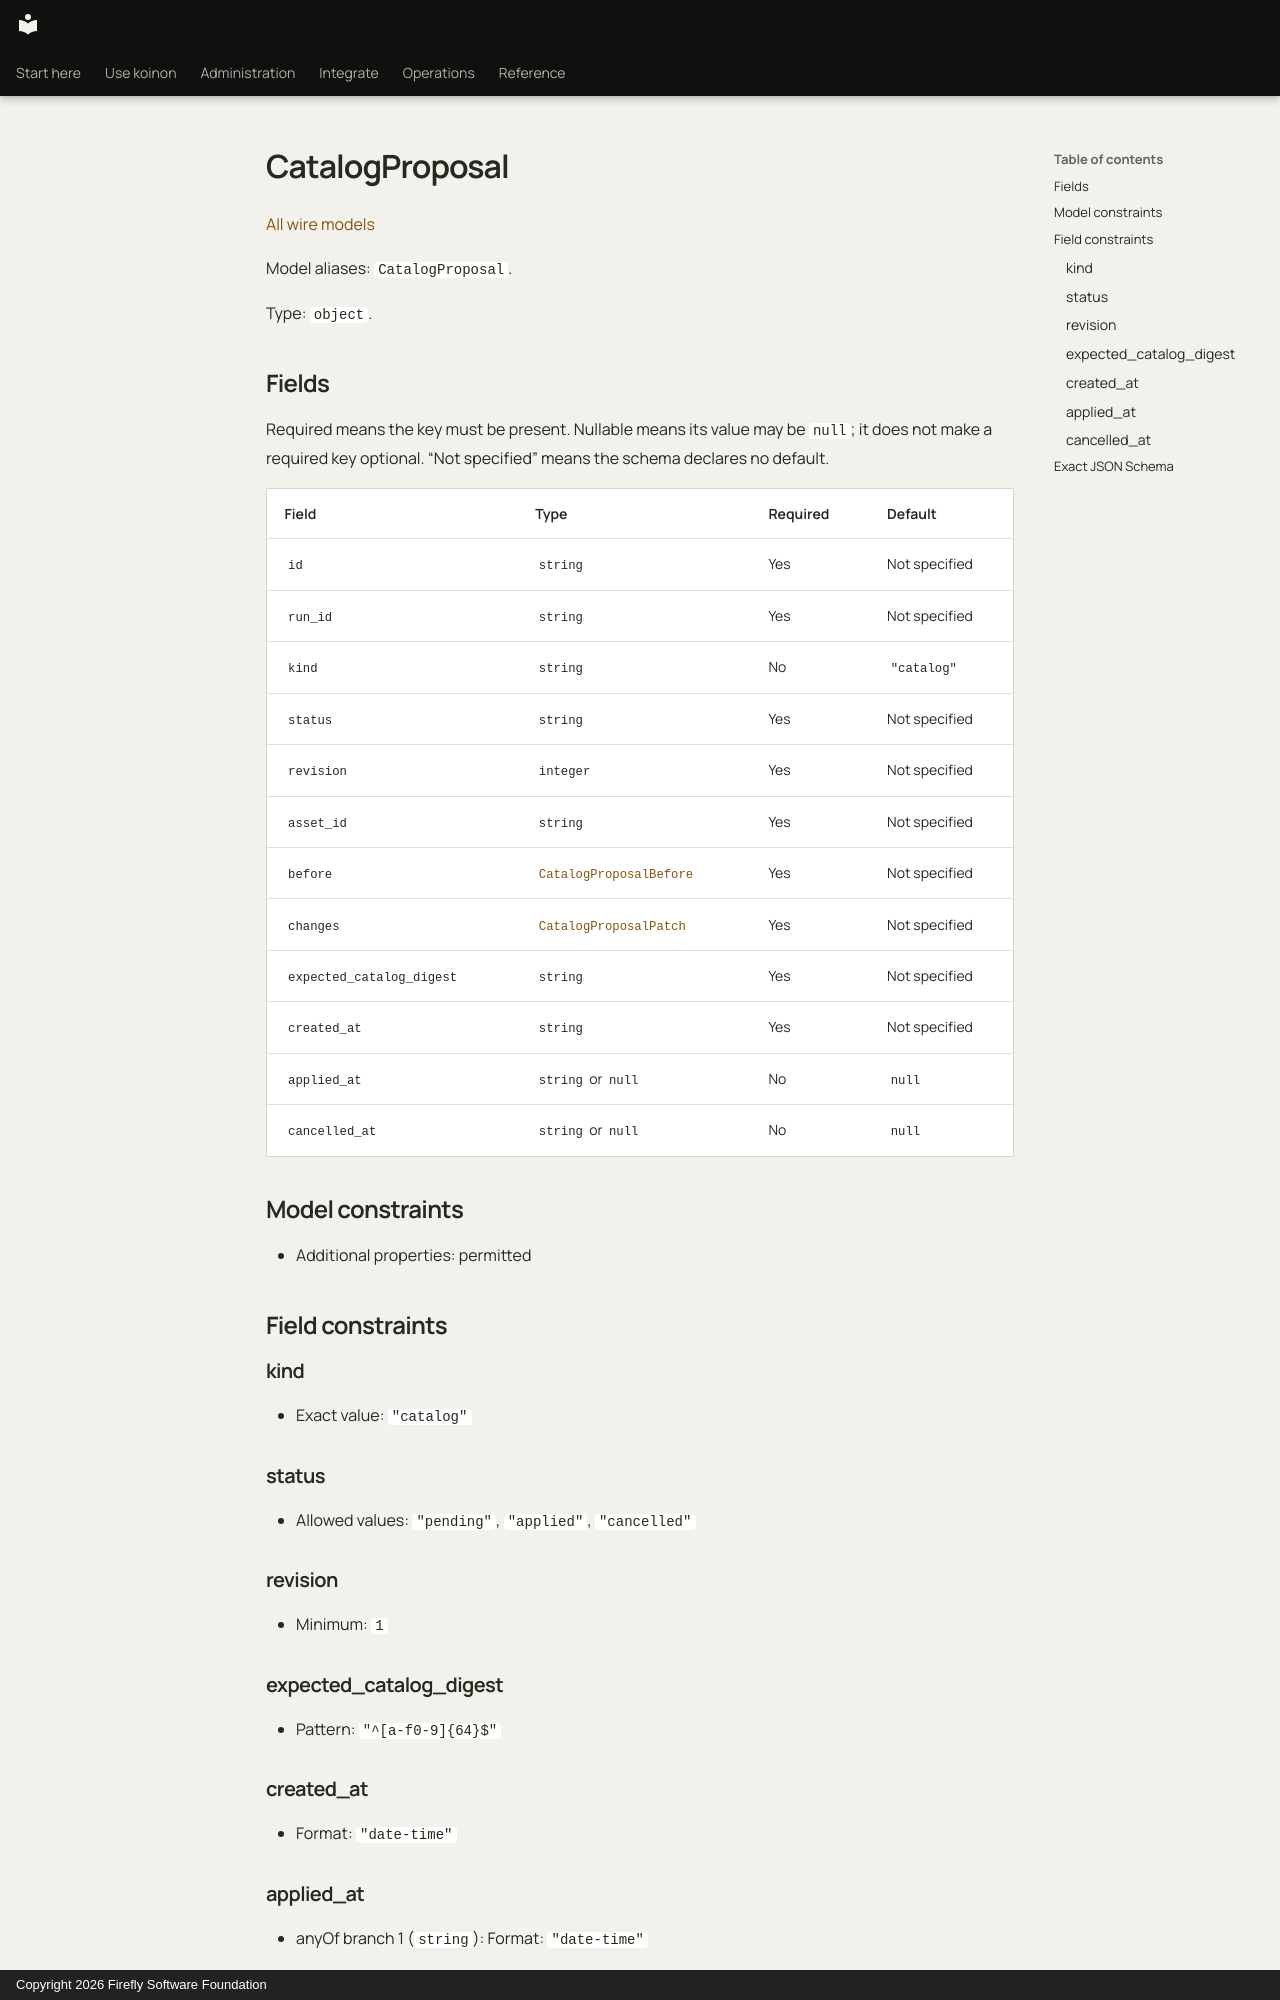

repository: fireflyframework/firefly-koinon · page: reference/models/catalogproposal/index.html · generator: mkdocs · copyright: Copyright 2026 Firefly Software Foundation

<!-- Copyright 2026 Firefly Software Foundation -->
<!-- SPDX-License-Identifier: Apache-2.0 -->

# CatalogProposal

[All wire models](index.md)

Model aliases: `CatalogProposal`.

Type: `object`.

## Fields

Required means the key must be present. Nullable means its value may be `null`; it does not make a required key optional. “Not specified” means the schema declares no default.

| Field | Type | Required | Default |
| --- | --- | --- | --- |
| `id` | `string` | Yes | Not specified |
| `run_id` | `string` | Yes | Not specified |
| `kind` | `string` | No | `"catalog"` |
| `status` | `string` | Yes | Not specified |
| `revision` | `integer` | Yes | Not specified |
| `asset_id` | `string` | Yes | Not specified |
| `before` | [`CatalogProposalBefore`](catalogproposalbefore.md) | Yes | Not specified |
| `changes` | [`CatalogProposalPatch`](catalogproposalpatch.md) | Yes | Not specified |
| `expected_catalog_digest` | `string` | Yes | Not specified |
| `created_at` | `string` | Yes | Not specified |
| `applied_at` | `string` or `null` | No | `null` |
| `cancelled_at` | `string` or `null` | No | `null` |

## Model constraints

- Additional properties: permitted

## Field constraints

### kind

- Exact value: `"catalog"`

### status

- Allowed values: `"pending"`, `"applied"`, `"cancelled"`

### revision

- Minimum: `1`

### expected_catalog_digest

- Pattern: `"^[a-f0-9]{64}$"`

### created_at

- Format: `"date-time"`

### applied_at

- anyOf branch 1 (`string`): Format: `"date-time"`

### cancelled_at

- anyOf branch 1 (`string`): Format: `"date-time"`
